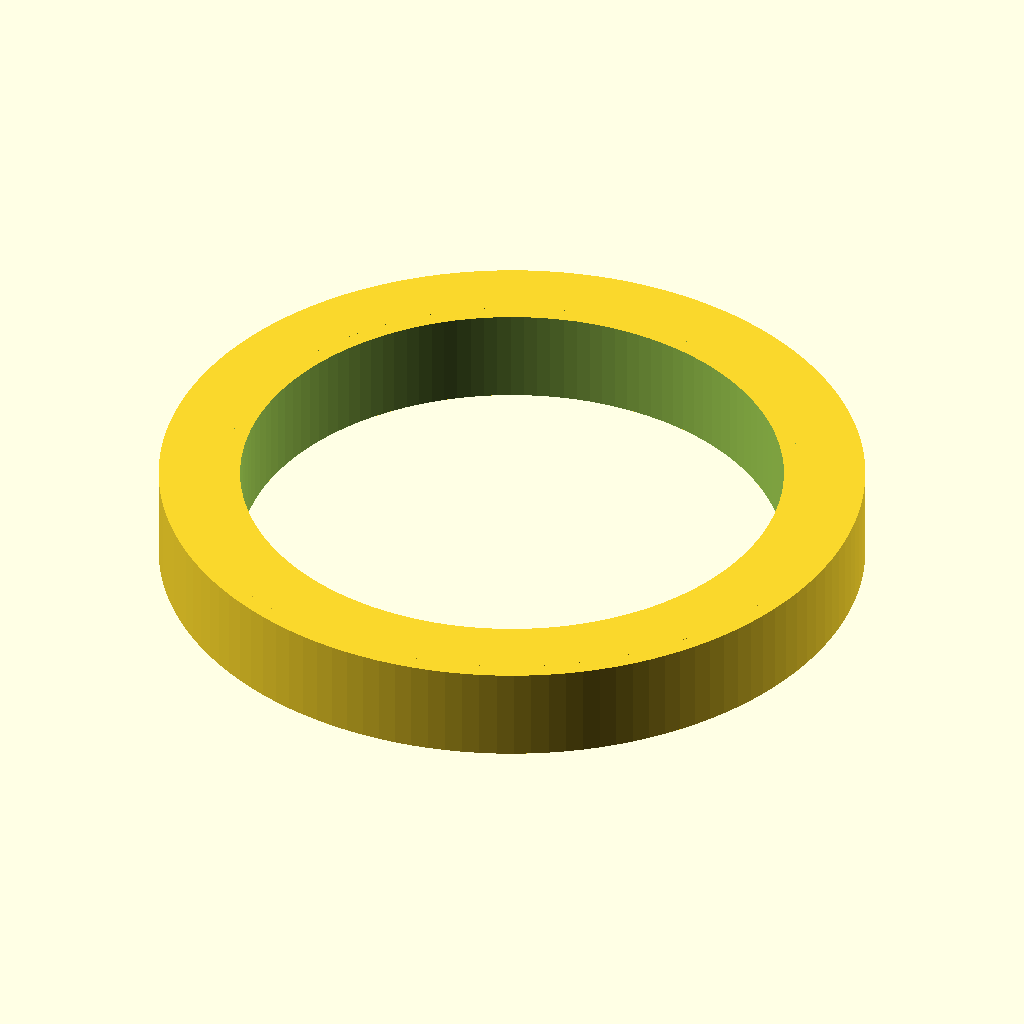
Cell 1: rendered with the file's own defaults.
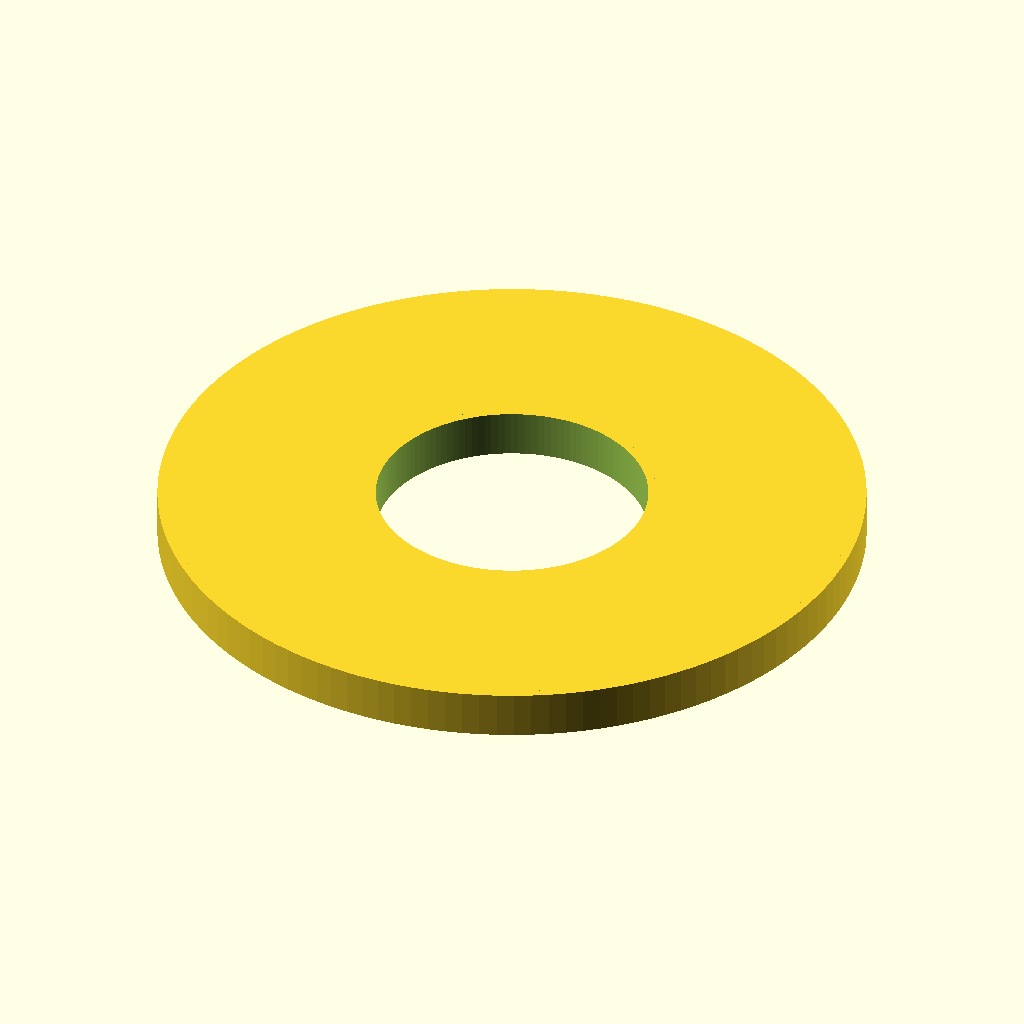
Cell 2 — od_d set to 104, the other parameters unchanged.
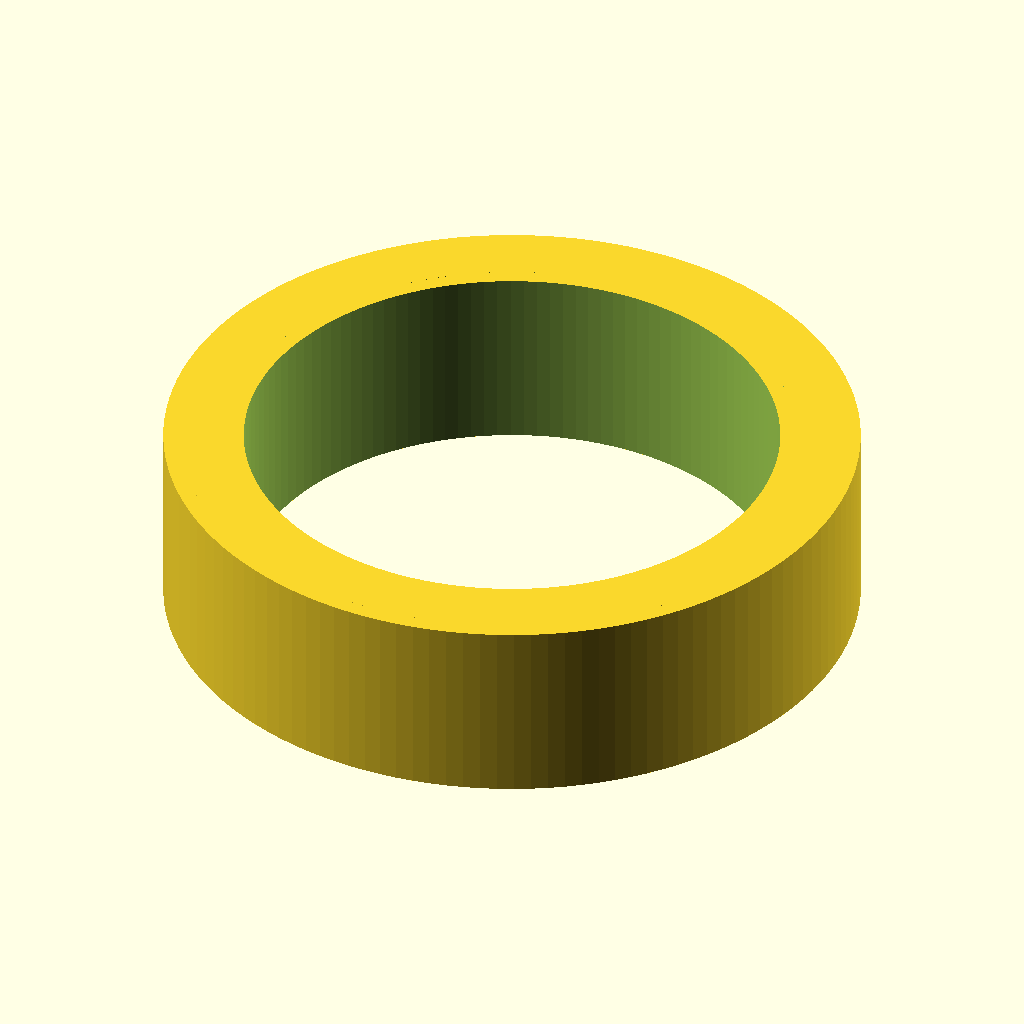
Cell 3: the same model with width = 14.
All cells are drawn from the same view direction (rotation 55°, 0°, 25°, orthographic, colour scheme Cornfield), but the view is re-fitted for each cell, so position and scale can differ between cells as well as the parameter.
The OpenSCAD source (results/gpt52/scad/ball_bearing__BB6808.scad):
$fn=128;

bore_d = 40.0;
od_d = 52.0;
width = 7.0;

race_th = 1.2;
ball_d = 2.2;
ball_count = 12;

module ring(od, id, w){
    difference(){
        cylinder(d=od, h=w, center=true);
        cylinder(d=id, h=w+0.2, center=true);
    }
}

module ball(d){
    sphere(d=d);
}

module bearing(){
    union(){
        ring(od_d, bore_d, width);

        translate([0,0,0])
        ring(od_d - 2*race_th, bore_d + 2*race_th, width);

        for(i=[0:ball_count-1]){
            rotate([0,0,360*i/ball_count])
                translate([(bore_d/2 + od_d/2)/2, 0, 0])
                    ball(ball_d);
        }
    }
}

bearing();
Customizer parameters (derived from the source; name, type, default, range or options):
bore_d: number, default 40
od_d: number, default 52
width: number, default 7
race_th: number, default 1.2
ball_d: number, default 2.2
ball_count: number, default 12
